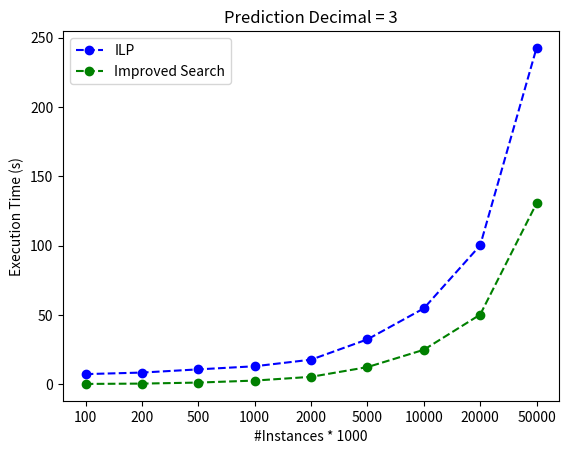

Python code for this plot:
import matplotlib.pyplot as plt

x_ticks = ['100', '200', '500', '1000', '2000', '5000', '10000', '20000', '50000']
ilp_time = [7.351, 8.462, 10.771, 13.010, 17.751, 32.412, 54.738, 100.162, 242.539]
exhaustive_search_time = [0.275, 0.506, 1.251, 2.685, 5.391, 12.406, 24.885, 50.242, 130.451]
x = [i for i in range(len(x_ticks))]

plt.plot(x, ilp_time, '--bo', label='ILP')
plt.plot(x, exhaustive_search_time, '--go', label='Improved Search')

plt.title("Prediction Decimal = 3")
plt.ylabel("Execution Time (s)", size=10)
plt.xlabel("#Instances * 1000", size=10)
plt.xticks(x, x_ticks)
# plt.xlim((0, 13))
# plt.ylim((69, 74))
plt.legend()
plt.savefig('figure_4.png', format='png')
